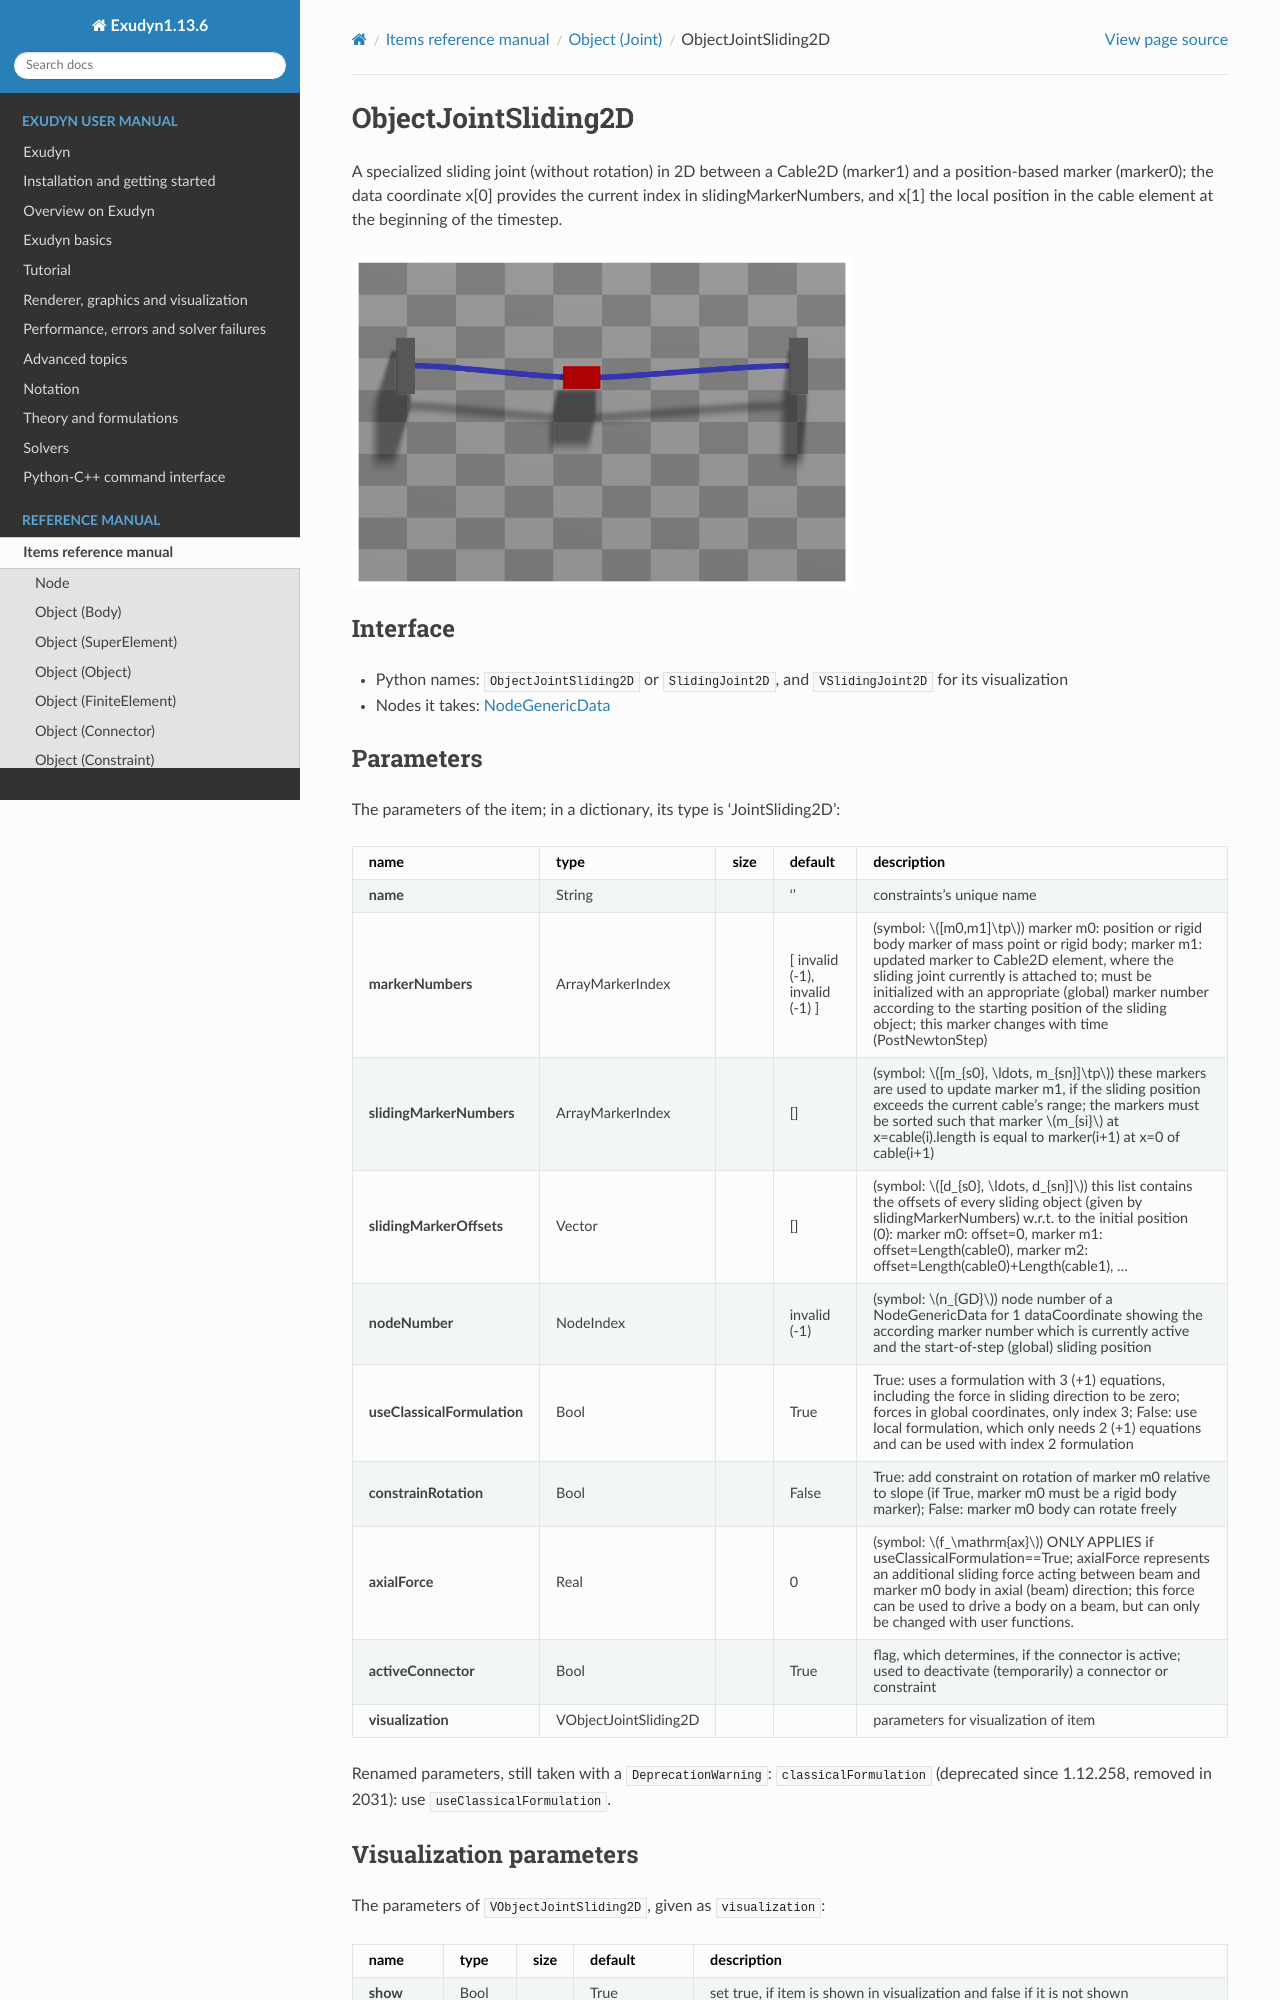

repository: jgerstmayr/EXUDYN · page: docs/generated/items/ObjectJointSliding2D.html · generator: sphinx

<!-- GENERATED by tools/generators/itemDocsEmitter.py from definitions/ - do not edit -->
```{raw} latex
\clearpage
```

(sec-item-objectjointsliding2d)=
# ObjectJointSliding2D

A specialized sliding joint (without rotation) in 2D between a Cable2D (marker1) and a position-based marker (marker0); the data coordinate x[0] provides the current index in slidingMarkerNumbers, and x[1] the local position in the cable element at the beginning of the timestep.
```{image} /docs/figures/itemImages/ObjectJointSliding2D.png
:width: 500
```

## Interface

- Python names: `ObjectJointSliding2D` or `SlidingJoint2D`, and `VSlidingJoint2D` for its visualization
- Nodes it takes: [](#sec-item-nodegenericdata)

## Parameters

The parameters of the item; in a dictionary, its type is 'JointSliding2D':

| name | type | size | default | description |
|---|---|---|---|---|
| **name** | String |  | '' | constraints's unique name |
| **markerNumbers** | ArrayMarkerIndex |  | [ invalid (-1), invalid (-1) ] | (symbol: $[m0,m1]\tp$) marker m0: position or rigid body marker of mass point or rigid body; marker m1: updated marker to Cable2D element, where the sliding joint currently is attached to; must be initialized with an appropriate (global) marker number according to the starting position of the sliding object; this marker changes with time (PostNewtonStep) |
| **slidingMarkerNumbers** | ArrayMarkerIndex |  | [] | (symbol: $[m_{s0}, \ldots, m_{sn}]\tp$) these markers are used to update marker m1, if the sliding position exceeds the current cable's range; the markers must be sorted such that marker $m_{si}$ at x=cable(i).length is equal to marker(i+1) at x=0 of cable(i+1) |
| **slidingMarkerOffsets** | Vector |  | [] | (symbol: $[d_{s0}, \ldots, d_{sn}]$) this list contains the offsets of every sliding object (given by slidingMarkerNumbers) w.r.t. to the initial position (0): marker m0: offset=0, marker m1: offset=Length(cable0), marker m2: offset=Length(cable0)+Length(cable1), ... |
| **nodeNumber** | NodeIndex |  | invalid (-1) | (symbol: $n_{GD}$) node number of a NodeGenericData for 1 dataCoordinate showing the according marker number which is currently active and the start-of-step (global) sliding position |
| **useClassicalFormulation** | Bool |  | True | True: uses a formulation with 3 (+1) equations, including the force in sliding direction to be zero; forces in global coordinates, only index 3; False: use local formulation, which only needs 2 (+1) equations and can be used with index 2 formulation |
| **constrainRotation** | Bool |  | False | True: add constraint on rotation of marker m0 relative to slope (if True, marker m0 must be a rigid body marker); False: marker m0 body can rotate freely |
| **axialForce** | Real |  | 0 | (symbol: $f_\mathrm{ax}$) ONLY APPLIES if useClassicalFormulation==True; axialForce represents an additional sliding force acting between beam and marker m0 body in axial (beam) direction; this force can be used to drive a body on a beam, but can only be changed with user functions. |
| **activeConnector** | Bool |  | True | flag, which determines, if the connector is active; used to deactivate (temporarily) a connector or constraint |
| **visualization** | VObjectJointSliding2D |  |  | parameters for visualization of item |


Renamed parameters, still taken with a `DeprecationWarning`: `classicalFormulation` (deprecated since 1.12.258, removed in 2031): use `useClassicalFormulation`.

## Visualization parameters

The parameters of `VObjectJointSliding2D`, given as `visualization`:

| name | type | size | default | description |
|---|---|---|---|---|
| **show** | Bool |  | True | set true, if item is shown in visualization and false if it is not shown |
| **drawSize** | float |  | -1. | drawing size = radius of revolute joint; size == -1.f means that default connector size is used |
| **color** | Float4 | 4 | [-1.,-1.,-1.,-1.] | RGBA connector color; if R==-1, use default color |

## Drawing

Drawn as [all joints](#sec-drawing-objectsjoint); a circle of diameter `drawSize` at each marker, the one of marker 0 red.
